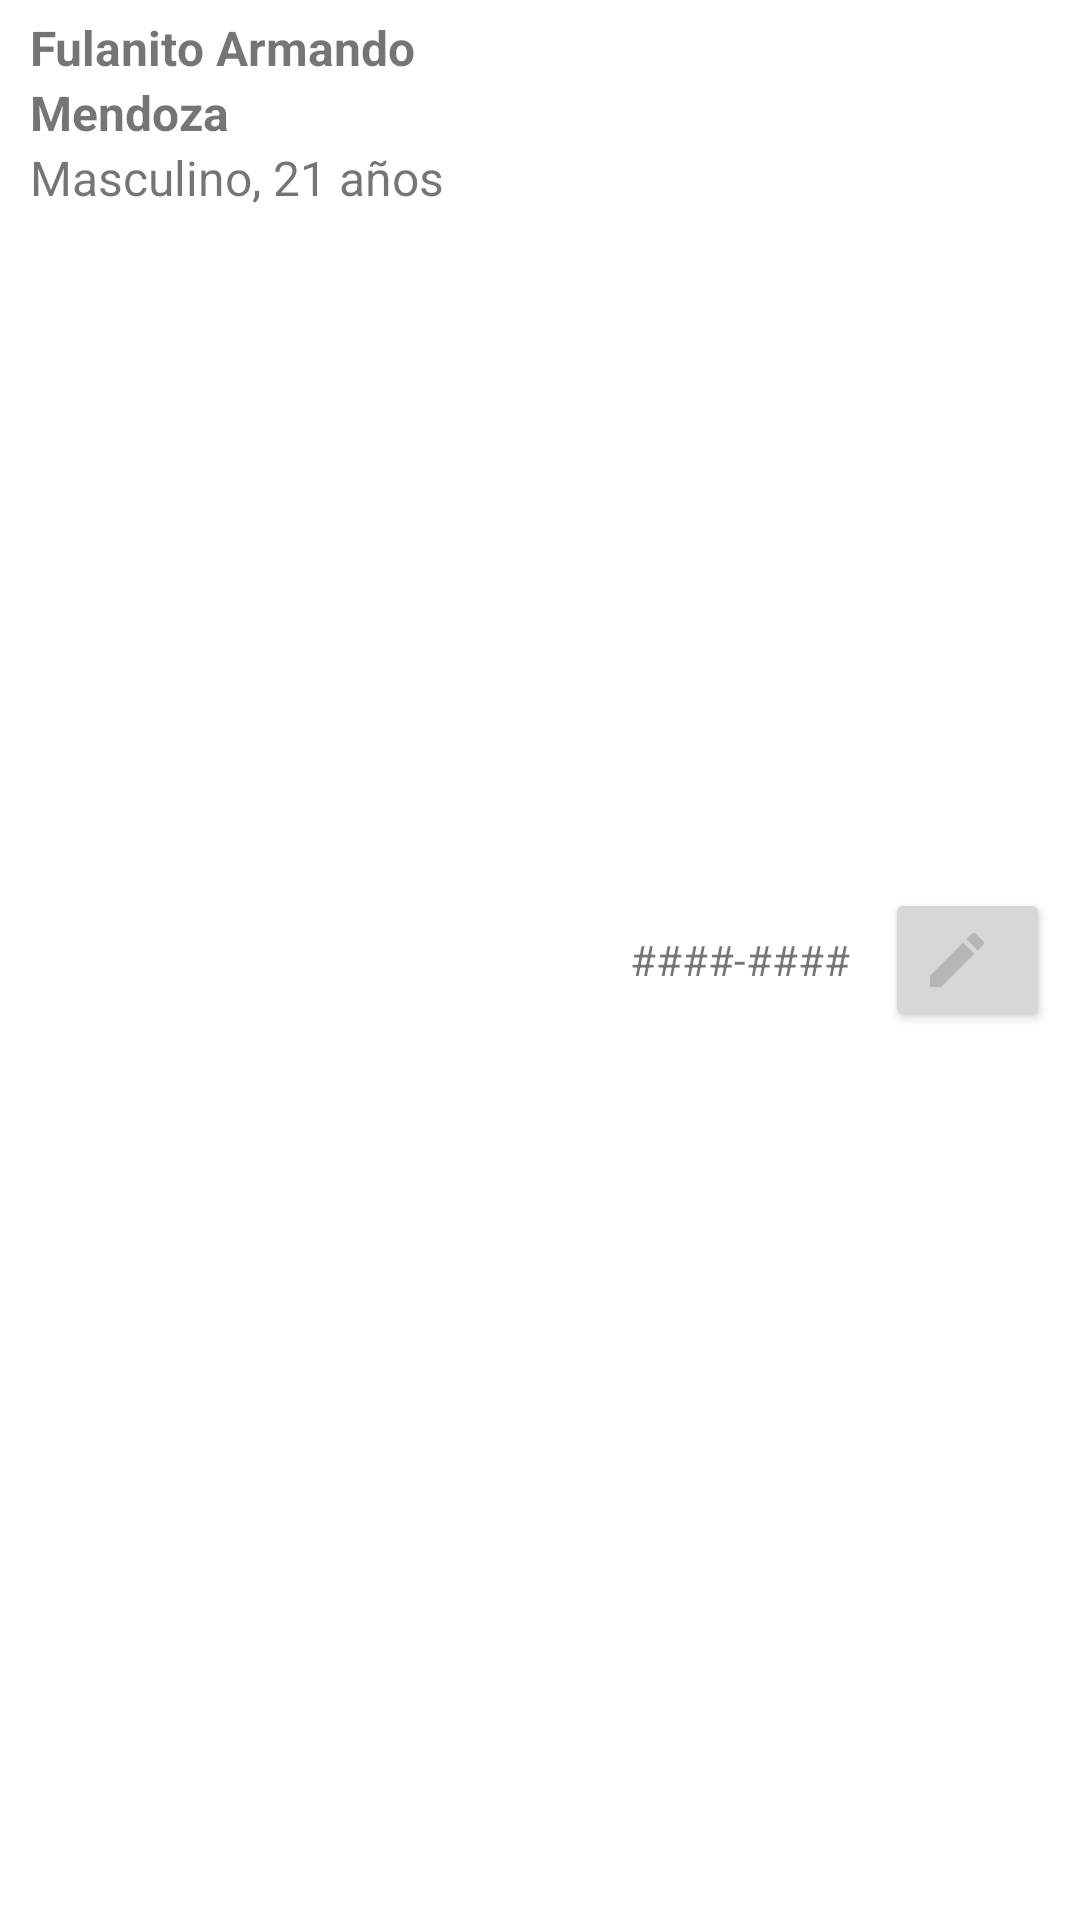

Android layout source for this screen:
<!-- AndroidManifest.xml: application theme Theme.PlotDash -->
<!-- res/layout/activity_custom.xml -->
<?xml version="1.0" encoding="utf-8"?>
<LinearLayout xmlns:android="http://schemas.android.com/apk/res/android"
    xmlns:app="http://schemas.android.com/apk/res-auto"
    xmlns:tools="http://schemas.android.com/tools"
    android:layout_width="match_parent"
    android:layout_height="wrap_content"

    android:layout_marginVertical="5dp"
    android:paddingVertical="5dp"
    tools:context=".CustomActivity">

    <LinearLayout
        android:layout_width="match_parent"
        android:layout_height="wrap_content"
        android:layout_weight="4"
        android:layout_marginHorizontal="10dp"
        android:orientation="vertical">
        <TextView
            android:id="@+id/nombre"
            android:layout_width="match_parent"
            android:layout_height="wrap_content"
            android:text="Fulanito Armando"
            android:textStyle="bold"
            android:textSize="16sp" />
        <TextView
            android:id="@+id/apellido"
            android:layout_width="match_parent"
            android:layout_height="wrap_content"
            android:text="Mendoza"
            android:textStyle="bold"
            android:textSize="16sp" />
        <TextView
            android:id="@+id/sexo_edad"
            android:layout_width="match_parent"
            android:layout_height="wrap_content"

            android:text="Masculino, 21 años"
            android:textSize="16sp" />
    </LinearLayout>

    <LinearLayout
        android:layout_width="match_parent"
        android:layout_height="match_parent"
        android:layout_marginHorizontal="10dp"
        android:gravity="center"
        android:layout_weight="5">

        <TextView
            android:id="@+id/tel"
            android:layout_width="match_parent"
            android:layout_height="wrap_content"
            android:layout_weight="8"
            android:text="####-####"
            android:textSize="14sp" />

        <Button
            android:id="@+id/btnEdit"
            android:layout_width="55dp"
            android:layout_height="wrap_content"
            android:drawableLeft="@drawable/baseline_edit_24" />
    </LinearLayout>

</LinearLayout>
<!-- resources referenced by this layout -->
<resources>
  <!-- drawable baseline_edit_24 (drawable) -->
  <vector android:autoMirrored="true" android:height="24dp"
      android:tint="#B6B6B6" android:viewportHeight="24"
      android:viewportWidth="24" android:width="24dp" xmlns:android="http://schemas.android.com/apk/res/android">
      <path android:fillColor="@android:color/white" android:pathData="M3,17.25V21h3.75L17.81,9.94l-3.75,-3.75L3,17.25zM20.71,7.04c0.39,-0.39 0.39,-1.02 0,-1.41l-2.34,-2.34c-0.39,-0.39 -1.02,-0.39 -1.41,0l-1.83,1.83 3.75,3.75 1.83,-1.83z"/>
  </vector>
  <style name="Theme.PlotDash" parent="Theme.MaterialComponents.DayNight.DarkActionBar">
          
          <item name="colorPrimary">#34637f</item>
          <item name="colorPrimaryVariant">#1c3245</item>
          <item name="colorOnPrimary">#6ba4a8</item>
          
          <item name="colorSecondary">#d1d9c4</item>
          <item name="colorSecondaryVariant">#f5cc5c</item>
          <item name="colorOnSecondary">@color/black</item>
          
          <item name="android:statusBarColor">?attr/colorPrimaryVariant</item>
          
          <item name="colorOnBackground">@color/white</item>
          <item name="editTextColor">#121212</item>
          <item name="editTextBackground">@color/white</item>
          <item name="colorPrimaryInverse">#121212</item>
          <item name="cardBackgroundColor">@color/white</item>
      </style>
  <color name="black">#000000</color>
  <color name="white">#FFFFFFFF</color>
</resources>
